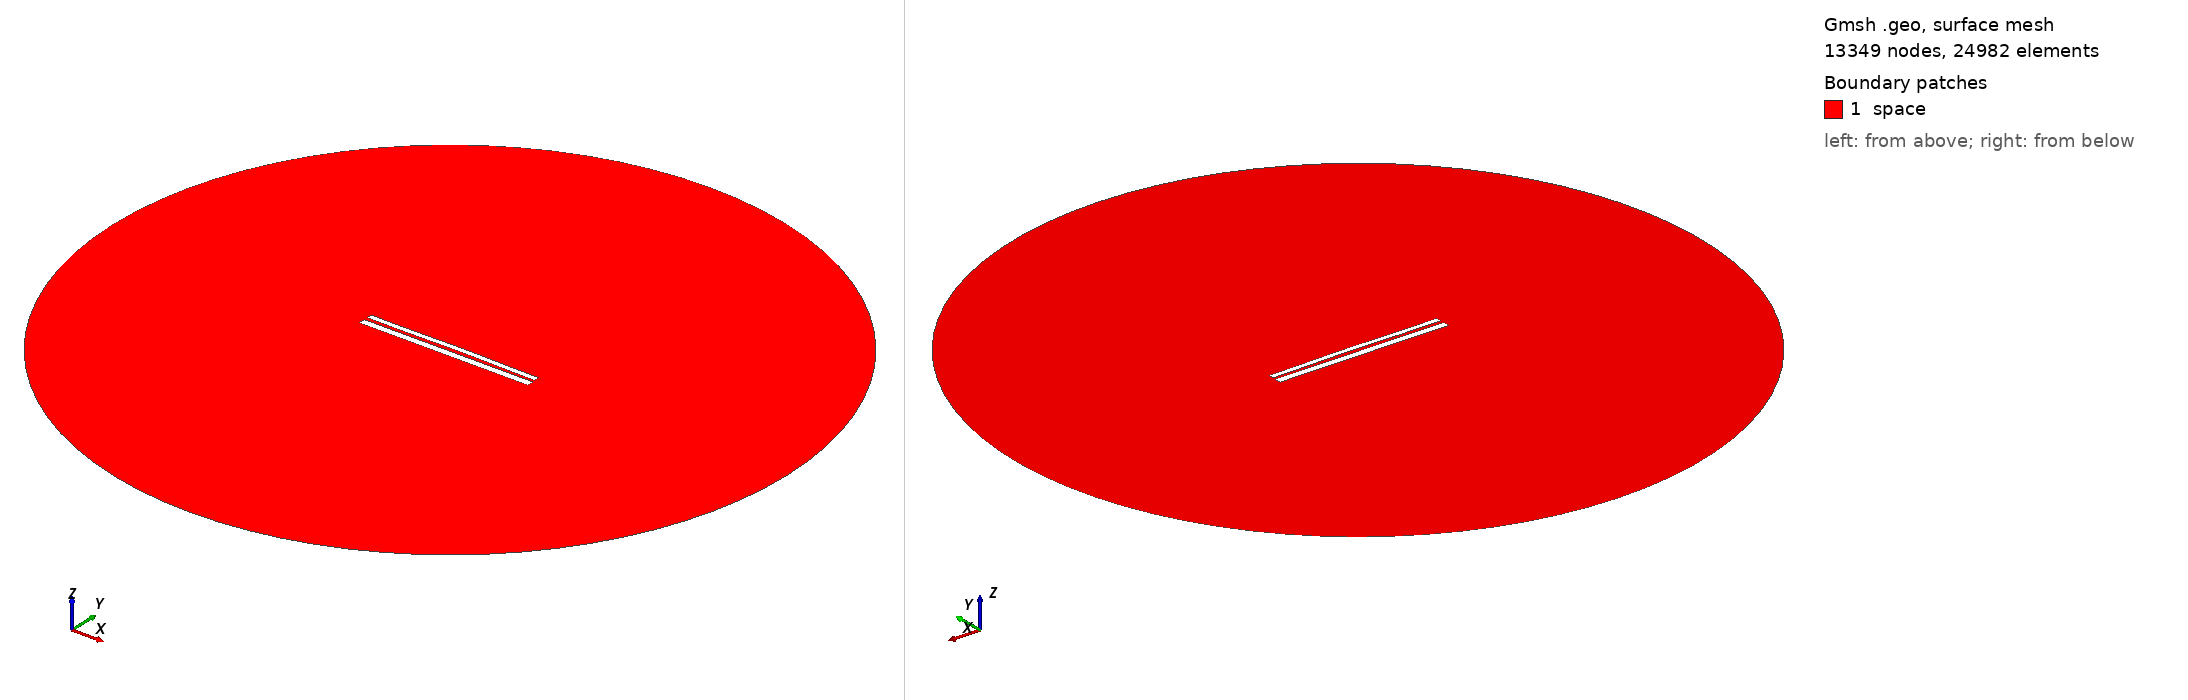

Gmsh geometry script, surface-meshed: 13349 nodes, 24982 surface elements. Boundary patches (legend numbers): 1 space. Left view from above one corner, right view from below the opposite corner. Legend entries are the model's physical surfaces. The drawing asked Gmsh for element sizes between 1% and 20% of the model's largest extent; the script's own settings can give other sizes.

=== 10107.geo (drawn) ===
//---------------------------------------
// Geometry kernel
//---------------------------------------

SetFactory("OpenCASCADE");



//---------------------------------------
// Parameters of the geometry
//---------------------------------------

// Overetch of the upper plate
overetch = 0.375;

// Distance between the plates
distance = 1.75;

// Discretization over the x axis (for the deformation)
nx = 50; 

// Length of the plate
L = 100 - overetch; 

// Number of modes
n = 4; 

// 1st mode coefficient
coeff(1) = -0.15;
beta(1) = 0.596864 * 3.1415926535 / L;

// 2nd mode coefficient
coeff(2) = 0.15;
beta(2) = 1.49418 * 3.1415926535 / L;

// 3rd mode coefficient
coeff(3) = -0.075;
beta(3) = 2.50025 * 3.1415926535 / L;

// 4th mode coefficient
coeff(4) = -0.075;
beta(4) = 3.49999 * 3.1415926535 / L;



//---------------------------------------
// Upper plate (deformed rectangle)
//---------------------------------------

// Coordiantes of the upper plate
xmin = -50;
xmax = 50 - overetch;

// Height of the upper plate
yheight = 4 - 2 * overetch;

// Indexes of the points
UpperID[] = {};
LowerID[] = {};
LeftID[] = {};
RightID[] = {};

// Point index
p = 1;

// Horizontal edges
For i In {1:nx}
    x = xmin + (i-1)*(xmax - xmin)/(nx-1);

    y_bottom = distance / 2 + overetch;
    For j In {1:n}
        C = (Cosh(beta(j)*L) + Cos(beta(j)*L)) / (Sinh(beta(j)*L) + Sin(beta(j)*L));
        y_bottom  = y_bottom + coeff(j) * (Cosh(beta(j)*(x+50)) - Cos(beta(j)*(x+50)) - C * (Sinh(beta(j)*(x+50)) - Sin(beta(j)*(x+50))));
    EndFor

    y_top = y_bottom + yheight;

    Point(p) = {x, y_top, 0, 1.0};
    UpperID[i] = p;
    p = p + 1;

    Point(p) = {x, y_bottom, 0, 1.0};
    LowerID[i] = p;
    p = p + 1;
EndFor

// Create point lists
UpperPts[] = {}; LowerPts[] = {};
For i In {1:nx}
  UpperPts[] += {UpperID[i]};
  LowerPts[] += {LowerID[i]};
EndFor

// Build splines
Spline(1) = {UpperPts[]};
Spline(2) = {LowerPts[]};
Line(3) = {LowerPts[nx-1], UpperPts[nx-1]};
Line(4) = {LowerPts[0], UpperPts[0]};

// Build the plane surface
Curve Loop(1) = {2, 3, -1, -4};
Plane Surface(1) = {1};



//---------------------------------------
// Lower plate (rectangle)
//---------------------------------------

// Vertices
Point(1001) = {-50, -1, 0, 1.0};
Point(1002) = { 50, -1, 0, 1.0};
Point(1003) = { 50,  -5, 0, 1.0};
Point(1004) = {-50,  -5, 0, 1.0};

// Edges
Line(5) = {1001, 1002};
Line(6) = {1002, 1003};
Line(7) = {1003, 1004};
Line(8) = {1004, 1001};

// Plane surface
Line Loop(2) = {5, 6, 7, 8};
Plane Surface(2) = {2}; 



//---------------------------------------
// Outer (fictious) boundary
//---------------------------------------

// Points
Point(1005) = {0, 0, 0};       // Center
Point(1006) = {200, 0, 0};     // Start point
Point(1007) = {0, 200, 0};     // 90 degrees
Point(1008) = {-200, 0, 0};    // 180 degrees
Point(1009) = {0, -200, 0};    // 270 degrees

// Circle arcs (each needs start, center, end)
Circle(9) = {1006, 1005, 1007};
Circle(10) = {1007, 1005, 1008};
Circle(11) = {1008, 1005, 1009};
Circle(12) = {1009, 1005, 1006};

// Plane surface for the entire domain
Curve Loop(3) = {9, 10, 11, 12};
Surface(3) = {3};

// Subtract the plates from the whole domain to obtain the actual domain where we want to solve the equations
BooleanDifference{ Surface{3}; Delete; }{ Surface{1}; Surface{2}; Delete; }




//---------------------------------------
// Transfinite Lines/Curves
//---------------------------------------

// Set the number of points on the boundaries
r = 7;

// Plates
Transfinite Curve {1, 2} = 50*r Using Progression 1;
Transfinite Curve {3, 4} = 2*r Using Progression 1;
Transfinite Line {5, 7} = 50*r Using Progression 1;
Transfinite Line {6, 8} = 2*r Using Progression 1;

// Outer boundary
Transfinite Line {9, 10, 11, 12} = 20 Using Progression 1;



//---------------------------------------
// Physical groups
//---------------------------------------                

// Physical curves (boundaries)
Physical Line("force_segment", 10) = {2};
Physical Line("upper_plate", 11) = {1, 3, 4};
Physical Line("lower_plate", 12) = {5, 6, 7, 8};
Physical Line("boundary", 20) = {9, 10, 11, 12};

// Physical Surfaces
Physical Surface("space", 30) = {3};



//---------------------------------------
// 6. Generate the Mesh
//---------------------------------------

// 2D mesh generation
Mesh 2;
